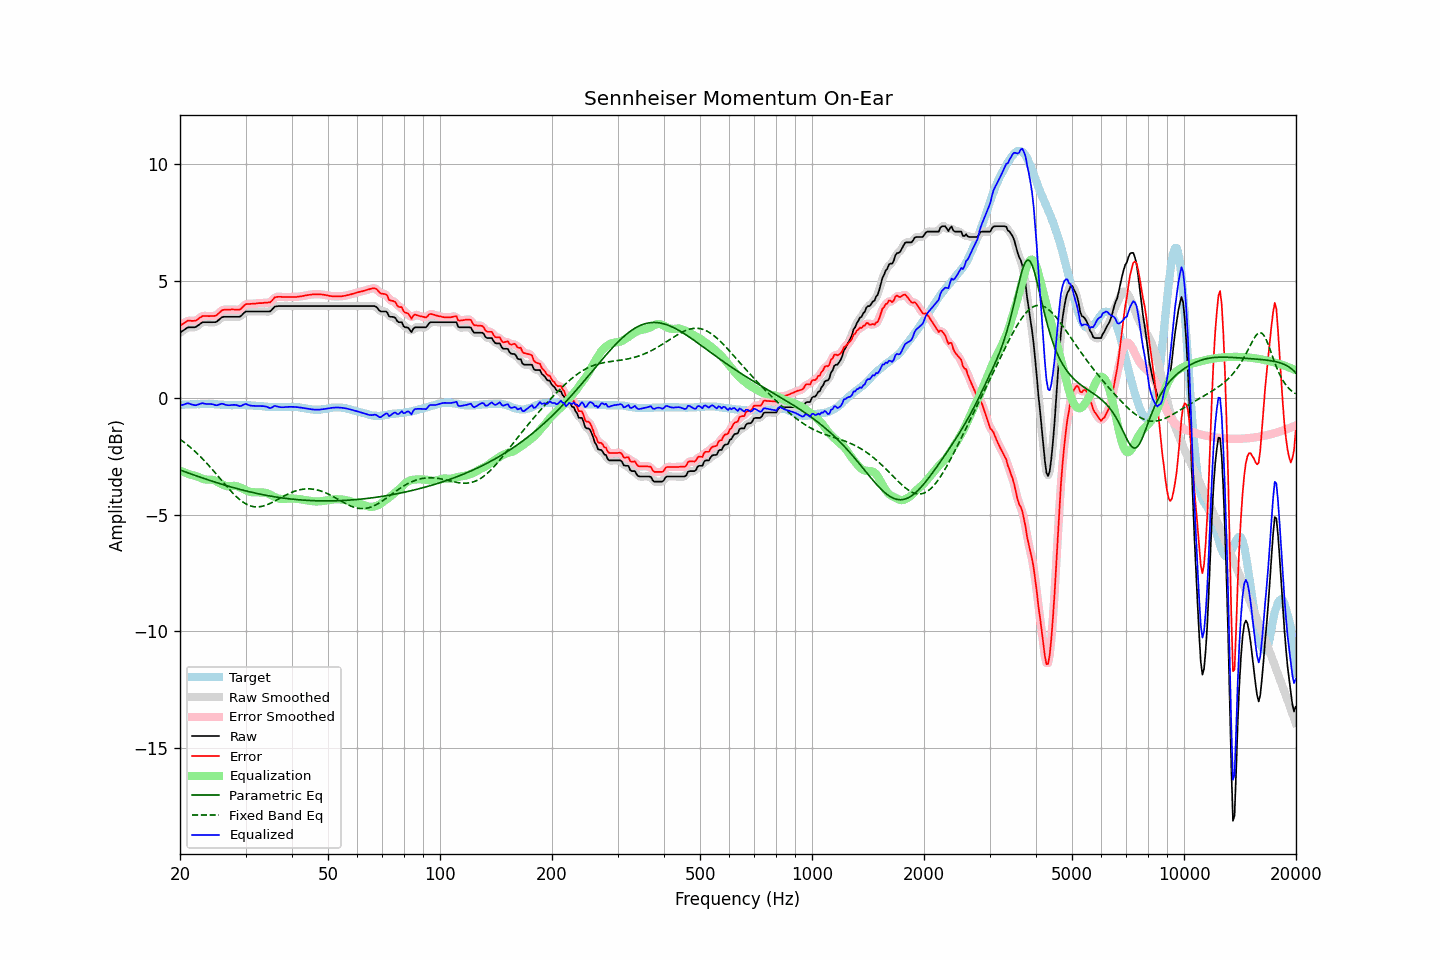

Data behind this chart, as committed beside it:
frequency, raw, error, smoothed, error_smoothed, equalization, parametric_eq, fixed_band_eq, equalized_raw, equalized_smoothed, target
20.00, 2.79, 3.09, 2.79, 3.08, -3.13, -3.09, -1.77, -0.34, -0.34, -0.30
20.20, 2.84, 3.14, 2.84, 3.14, -3.15, -3.12, -1.82, -0.31, -0.31, -0.30
20.40, 2.88, 3.18, 2.89, 3.18, -3.18, -3.14, -1.87, -0.30, -0.29, -0.30
20.61, 2.93, 3.22, 2.94, 3.23, -3.20, -3.17, -1.93, -0.27, -0.27, -0.29
20.81, 2.98, 3.27, 2.98, 3.27, -3.23, -3.19, -1.98, -0.25, -0.25, -0.29
21.02, 3.02, 3.31, 3.01, 3.30, -3.25, -3.22, -2.04, -0.23, -0.24, -0.29
21.23, 3.02, 3.31, 3.02, 3.31, -3.28, -3.24, -2.09, -0.25, -0.25, -0.29
21.44, 3.02, 3.30, 3.02, 3.30, -3.30, -3.27, -2.15, -0.28, -0.28, -0.28
21.66, 3.02, 3.30, 3.02, 3.30, -3.32, -3.29, -2.21, -0.29, -0.30, -0.28
21.87, 3.02, 3.30, 3.03, 3.30, -3.33, -3.31, -2.27, -0.31, -0.31, -0.28
22.09, 3.04, 3.32, 3.05, 3.32, -3.36, -3.34, -2.34, -0.32, -0.31, -0.28
22.31, 3.09, 3.36, 3.09, 3.36, -3.38, -3.36, -2.40, -0.29, -0.29, -0.27
22.54, 3.14, 3.42, 3.14, 3.41, -3.41, -3.39, -2.47, -0.27, -0.27, -0.28
22.76, 3.19, 3.46, 3.19, 3.46, -3.44, -3.41, -2.54, -0.25, -0.25, -0.27
22.99, 3.24, 3.51, 3.23, 3.49, -3.47, -3.43, -2.61, -0.22, -0.24, -0.27
23.22, 3.24, 3.51, 3.24, 3.51, -3.49, -3.46, -2.68, -0.25, -0.24, -0.27
23.45, 3.24, 3.51, 3.25, 3.51, -3.50, -3.48, -2.75, -0.26, -0.25, -0.27
23.69, 3.24, 3.51, 3.24, 3.50, -3.51, -3.50, -2.83, -0.26, -0.26, -0.27
23.92, 3.24, 3.50, 3.24, 3.50, -3.50, -3.53, -2.90, -0.26, -0.26, -0.26
24.16, 3.24, 3.51, 3.24, 3.50, -3.50, -3.55, -2.98, -0.26, -0.26, -0.27
24.40, 3.24, 3.51, 3.24, 3.50, -3.51, -3.57, -3.06, -0.27, -0.27, -0.27
24.65, 3.24, 3.51, 3.24, 3.51, -3.53, -3.59, -3.14, -0.29, -0.29, -0.27
24.89, 3.24, 3.52, 3.25, 3.52, -3.55, -3.62, -3.22, -0.31, -0.31, -0.28
25.14, 3.27, 3.55, 3.28, 3.56, -3.59, -3.64, -3.30, -0.32, -0.31, -0.28
25.39, 3.33, 3.62, 3.33, 3.62, -3.63, -3.66, -3.38, -0.29, -0.30, -0.29
25.65, 3.39, 3.68, 3.39, 3.68, -3.66, -3.68, -3.46, -0.27, -0.27, -0.29
25.91, 3.45, 3.75, 3.44, 3.73, -3.70, -3.70, -3.55, -0.25, -0.26, -0.30
26.16, 3.47, 3.77, 3.47, 3.77, -3.74, -3.72, -3.63, -0.26, -0.27, -0.30
26.43, 3.47, 3.78, 3.48, 3.78, -3.76, -3.74, -3.71, -0.29, -0.29, -0.31
26.69, 3.47, 3.78, 3.47, 3.78, -3.78, -3.76, -3.79, -0.31, -0.31, -0.31
26.96, 3.47, 3.78, 3.47, 3.78, -3.79, -3.78, -3.87, -0.32, -0.32, -0.31
27.23, 3.47, 3.78, 3.47, 3.78, -3.79, -3.80, -3.94, -0.32, -0.32, -0.31
27.50, 3.47, 3.79, 3.47, 3.78, -3.78, -3.82, -4.02, -0.31, -0.31, -0.32
27.77, 3.47, 3.79, 3.47, 3.78, -3.77, -3.84, -4.09, -0.30, -0.30, -0.32
28.05, 3.47, 3.78, 3.47, 3.78, -3.77, -3.86, -4.16, -0.30, -0.30, -0.31
28.33, 3.47, 3.78, 3.47, 3.77, -3.78, -3.88, -4.23, -0.31, -0.31, -0.31
28.62, 3.47, 3.78, 3.47, 3.77, -3.80, -3.90, -4.29, -0.33, -0.33, -0.31
28.90, 3.47, 3.78, 3.48, 3.79, -3.83, -3.92, -4.35, -0.36, -0.35, -0.31
29.19, 3.51, 3.82, 3.52, 3.83, -3.86, -3.94, -4.41, -0.35, -0.34, -0.31
29.48, 3.58, 3.89, 3.58, 3.89, -3.89, -3.95, -4.46, -0.31, -0.31, -0.31
29.78, 3.65, 3.96, 3.64, 3.95, -3.93, -3.97, -4.50, -0.28, -0.28, -0.31
30.08, 3.70, 4.02, 3.69, 4.00, -3.96, -3.99, -4.54, -0.26, -0.27, -0.32
30.38, 3.70, 4.02, 3.70, 4.02, -3.99, -4.00, -4.58, -0.29, -0.29, -0.32
30.68, 3.70, 4.02, 3.71, 4.03, -4.02, -4.02, -4.61, -0.32, -0.31, -0.32
30.99, 3.70, 4.03, 3.70, 4.02, -4.03, -4.04, -4.63, -0.33, -0.33, -0.33
31.30, 3.70, 4.03, 3.70, 4.03, -4.04, -4.05, -4.65, -0.34, -0.34, -0.33
31.61, 3.70, 4.04, 3.70, 4.03, -4.05, -4.07, -4.66, -0.34, -0.34, -0.34
31.93, 3.70, 4.04, 3.70, 4.04, -4.05, -4.08, -4.67, -0.35, -0.35, -0.34
32.24, 3.70, 4.05, 3.70, 4.05, -4.05, -4.10, -4.67, -0.35, -0.35, -0.35
32.57, 3.70, 4.06, 3.70, 4.05, -4.05, -4.11, -4.67, -0.35, -0.35, -0.36
32.89, 3.70, 4.06, 3.70, 4.06, -4.05, -4.13, -4.66, -0.35, -0.35, -0.36
33.22, 3.70, 4.06, 3.70, 4.06, -4.05, -4.14, -4.65, -0.35, -0.35, -0.36
33.55, 3.70, 4.07, 3.70, 4.07, -4.06, -4.16, -4.63, -0.36, -0.36, -0.37
33.89, 3.70, 4.08, 3.70, 4.07, -4.07, -4.17, -4.61, -0.37, -0.37, -0.38
34.23, 3.70, 4.08, 3.70, 4.08, -4.09, -4.18, -4.58, -0.38, -0.39, -0.38
34.57, 3.70, 4.09, 3.70, 4.08, -4.11, -4.19, -4.55, -0.41, -0.42, -0.39
34.92, 3.70, 4.09, 3.72, 4.10, -4.14, -4.21, -4.52, -0.44, -0.43, -0.39
35.27, 3.76, 4.15, 3.77, 4.16, -4.18, -4.22, -4.49, -0.42, -0.41, -0.39
35.62, 3.84, 4.23, 3.83, 4.22, -4.22, -4.23, -4.46, -0.38, -0.38, -0.39
35.97, 3.91, 4.31, 3.89, 4.29, -4.25, -4.24, -4.42, -0.34, -0.36, -0.40
... 635 more rows
